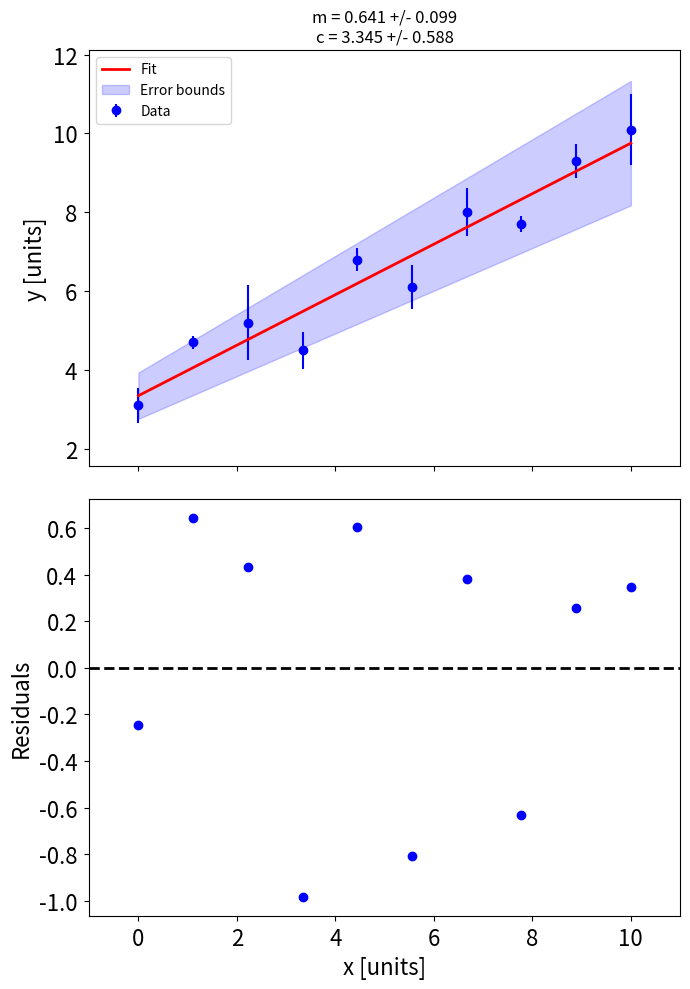

This chart was generated by the following Python code:
from __future__ import division, print_function  # python 2 to 3 compatibility
from numpy import linspace, polyval, sqrt, diag, array, argmin
import matplotlib.pyplot as plt
from scipy.optimize import curve_fit
from random import random


def search_array(array_to_search, search_term):
    # Convert list to search into numpy array
    array_to_search = array(array_to_search)
    index_pos = argmin(abs(array_to_search - search_term))
    return index_pos


def linear_function(x_array, m, c):
    return m * x_array + c


def linear_fit(x_array, y_array, y_array_errs, plotting=False):

    """
    Function to perform a linear fit to data and compute the fitting errors.

    Parameters
    ----------
    x_array: list or numpy array
        1D list of x data points
    y_array: list or numpy array
        1D list of y data points
    y_array_errs: list or numpy array
        1D list of y errors
    plotting: bool
        key word to turn on plotting and display results of fit to data

    Returns
    -------
    x_fit: numpy array
        1D array of x values which fit is computed over
    y_fit: numpy array
        1D array of fitted y values
    gradient: float
        the gradient of the fitted line
    gradient_error: float
        error in the gradient determined from the variance in the fit coefficient
    intercept: float
        y axis intercept
    intercept_error: float
          error in the intercept determined from the variance in the fit coefficient
    """

    # Perform fit to the data
    coefs_int = [0.0, 0.0]  # Initial guess of parameters
    coefs, cov = curve_fit(linear_function, x_array, y_array, coefs_int,
                           absolute_sigma=y_array_errs)

    # Compute fitting errors
    gradient, intercept = coefs
    gradient_error, intercept_error = sqrt(diag(cov))
    coefs_error = sqrt(diag(cov))

    # Create the fit line
    x_fit = linspace(min(x_array), max(x_array), 100)
    y_fit = polyval(coefs, x_fit)

    if plotting:
        
        fig, ax = plt.subplots(2, 1, figsize=(7, 10), sharex=True)

        # Plot the data and the fit
        ax[0].errorbar(x_array, y_array, yerr=y_array_errs, fmt="o", color="blue", label="Data")
        ax[0].plot(x_fit, y_fit, "r-", lw=2, label="Fit")

        # Generate the fit limits
        coefs_upper = coefs + coefs_error
        y_fit_upper = polyval(coefs_upper, x_fit)
        coefs_lower = coefs - coefs_error
        y_fit_lower = polyval(coefs_lower, x_fit)

        # Plot the error envelope of the fit
        ax[0].fill_between(x_fit, y_fit_lower, y_fit_upper, color="blue", alpha=0.2,
                           label="Error bounds")

        # Compute the plot residuals
        # Get the y_fit values at the corresponding data values
        y_fit_vals_at_data = []
        for i in range(len(x_data)):
            index_pos = search_array(x_fit, x_data[i])
            y_fit_vals_at_data.append(y_fit[index_pos])

        residuals = y_data - array(y_fit_vals_at_data)

        # Plot the residuals
        ax[1].plot(x_array, residuals, "bo")

        # Add a zero line for reference
        residuals_zero_x = [-1.0, 1.2 * max(x_array)]
        residuals_zero_y = [0.0, 0.0]
        ax[1].plot(residuals_zero_x, residuals_zero_y, "k--", lw=2)

        # Plot formatting etc.
        ax[0].tick_params(axis="both", labelsize=16, pad=5)
        ax[1].tick_params(axis="both", labelsize=16, pad=5)
        ax[0].set_xlim(-1.0, 1.1 * max(x_array))
        ax[0].set_ylim(0.5 * min(y_array), 1.2 * max(y_array))
        ax[1].set_xlabel("x [units]", fontsize=16)
        ax[0].set_ylabel("y [units]", fontsize=16)
        ax[1].set_ylabel("Residuals", fontsize=16)
        ax[0].legend(loc="upper left")
        ax[0].set_title("m = " + str(round(gradient, 3)) + " +/- " + str(round(gradient_error, 3))
                        + "\n"
                        + "c = " + str(round(intercept, 3)) + " +/- " + str(round(intercept_error, 3)))
        plt.tight_layout(h_pad=2.0)
        plt.show()

    return x_fit, y_fit, gradient, gradient_error, intercept, intercept_error


if __name__ == "__main__":

    # Create data for fitting
    x_data = linspace(0, 10, 10)
    y_data = [3.1, 4.7, 5.2, 4.5, 6.8, 6.1, 8.0, 7.7, 9.3, 10.1]
    y_data_errors = [random() for _ in range(len(x_data))]

    # Perform fit to data
    linear_fit(x_data, y_data, y_data_errors, plotting=True)
